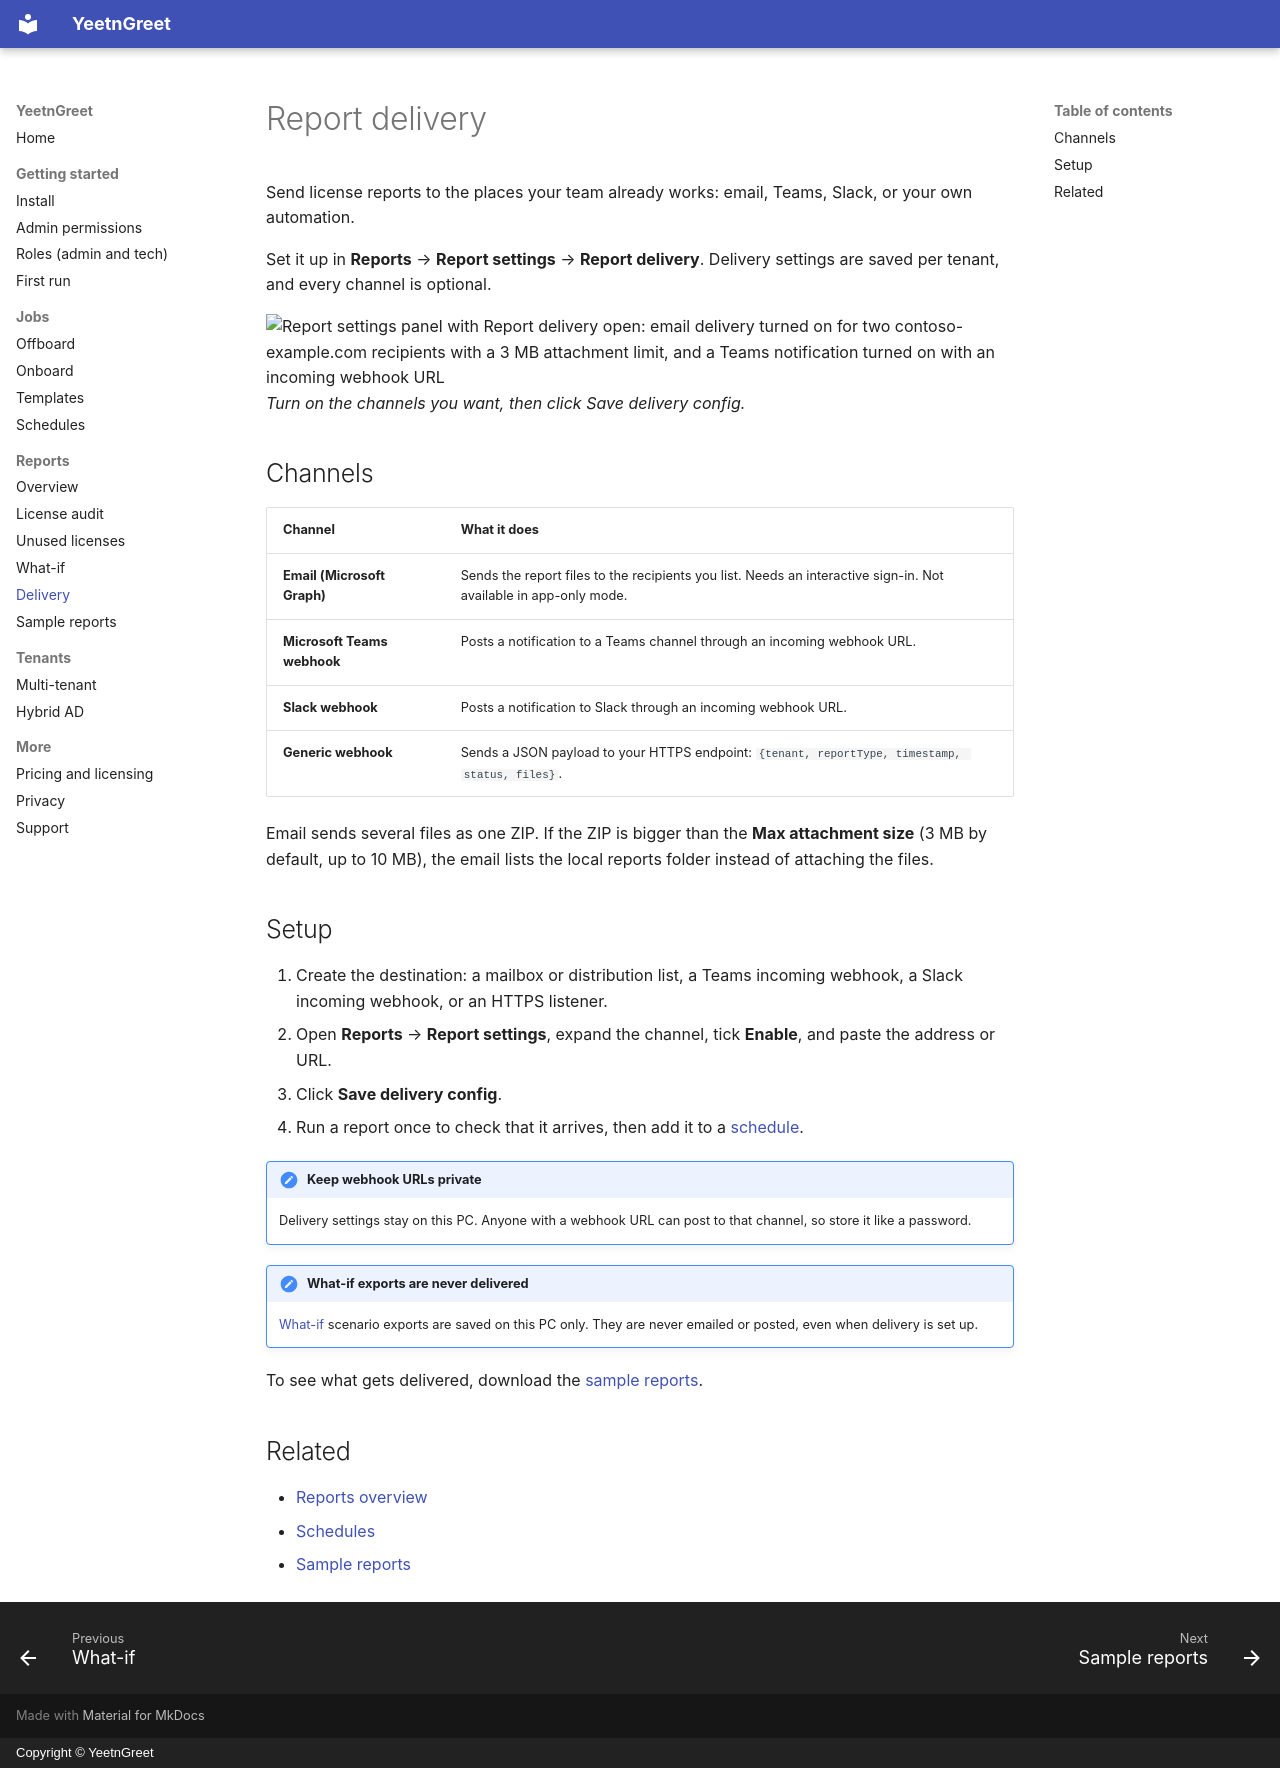

repository: darrenbell09/yeetngreet-site · page: reports/delivery/index.html · generator: mkdocs · copyright: Copyright © YeetnGreet

---
description: Deliver YeetnGreet license reports by email, Teams, Slack, or your own
  automation per tenant.
---

# Report delivery

Send license reports to the places your team already works: email, Teams, Slack, or your own automation.

Set it up in **Reports** → **Report settings** → **Report delivery**. Delivery settings are saved per tenant, and every channel is optional.

![Report settings panel with Report delivery open: email delivery turned on for two contoso-example.com recipients with a 3 MB attachment limit, and a Teams notification turned on with an incoming webhook URL](../assets/images/reports-delivery-settings.png){ width="720" }
*Turn on the channels you want, then click Save delivery config.*

## Channels

| Channel | What it does |
| --- | --- |
| **Email (Microsoft Graph)** | Sends the report files to the recipients you list. Needs an interactive sign-in. Not available in app-only mode. |
| **Microsoft Teams webhook** | Posts a notification to a Teams channel through an incoming webhook URL. |
| **Slack webhook** | Posts a notification to Slack through an incoming webhook URL. |
| **Generic webhook** | Sends a JSON payload to your HTTPS endpoint: `{tenant, reportType, timestamp, status, files}`. |

Email sends several files as one ZIP. If the ZIP is bigger than the **Max attachment size** (3 MB by default, up to 10 MB), the email lists the local reports folder instead of attaching the files.

## Setup

1. Create the destination: a mailbox or distribution list, a Teams incoming webhook, a Slack incoming webhook, or an HTTPS listener.
2. Open **Reports** → **Report settings**, expand the channel, tick **Enable**, and paste the address or URL.
3. Click **Save delivery config**.
4. Run a report once to check that it arrives, then add it to a [schedule](../jobs/schedules.md).

!!! important "Keep webhook URLs private"
    Delivery settings stay on this PC. Anyone with a webhook URL can post to that channel, so store it like a password.

!!! note "What-if exports are never delivered"
    [What-if](what-if.md) scenario exports are saved on this PC only. They are never emailed or posted, even when delivery is set up.

To see what gets delivered, download the [sample reports](samples.md).

## Related

- [Reports overview](overview.md)
- [Schedules](../jobs/schedules.md)
- [Sample reports](samples.md)
